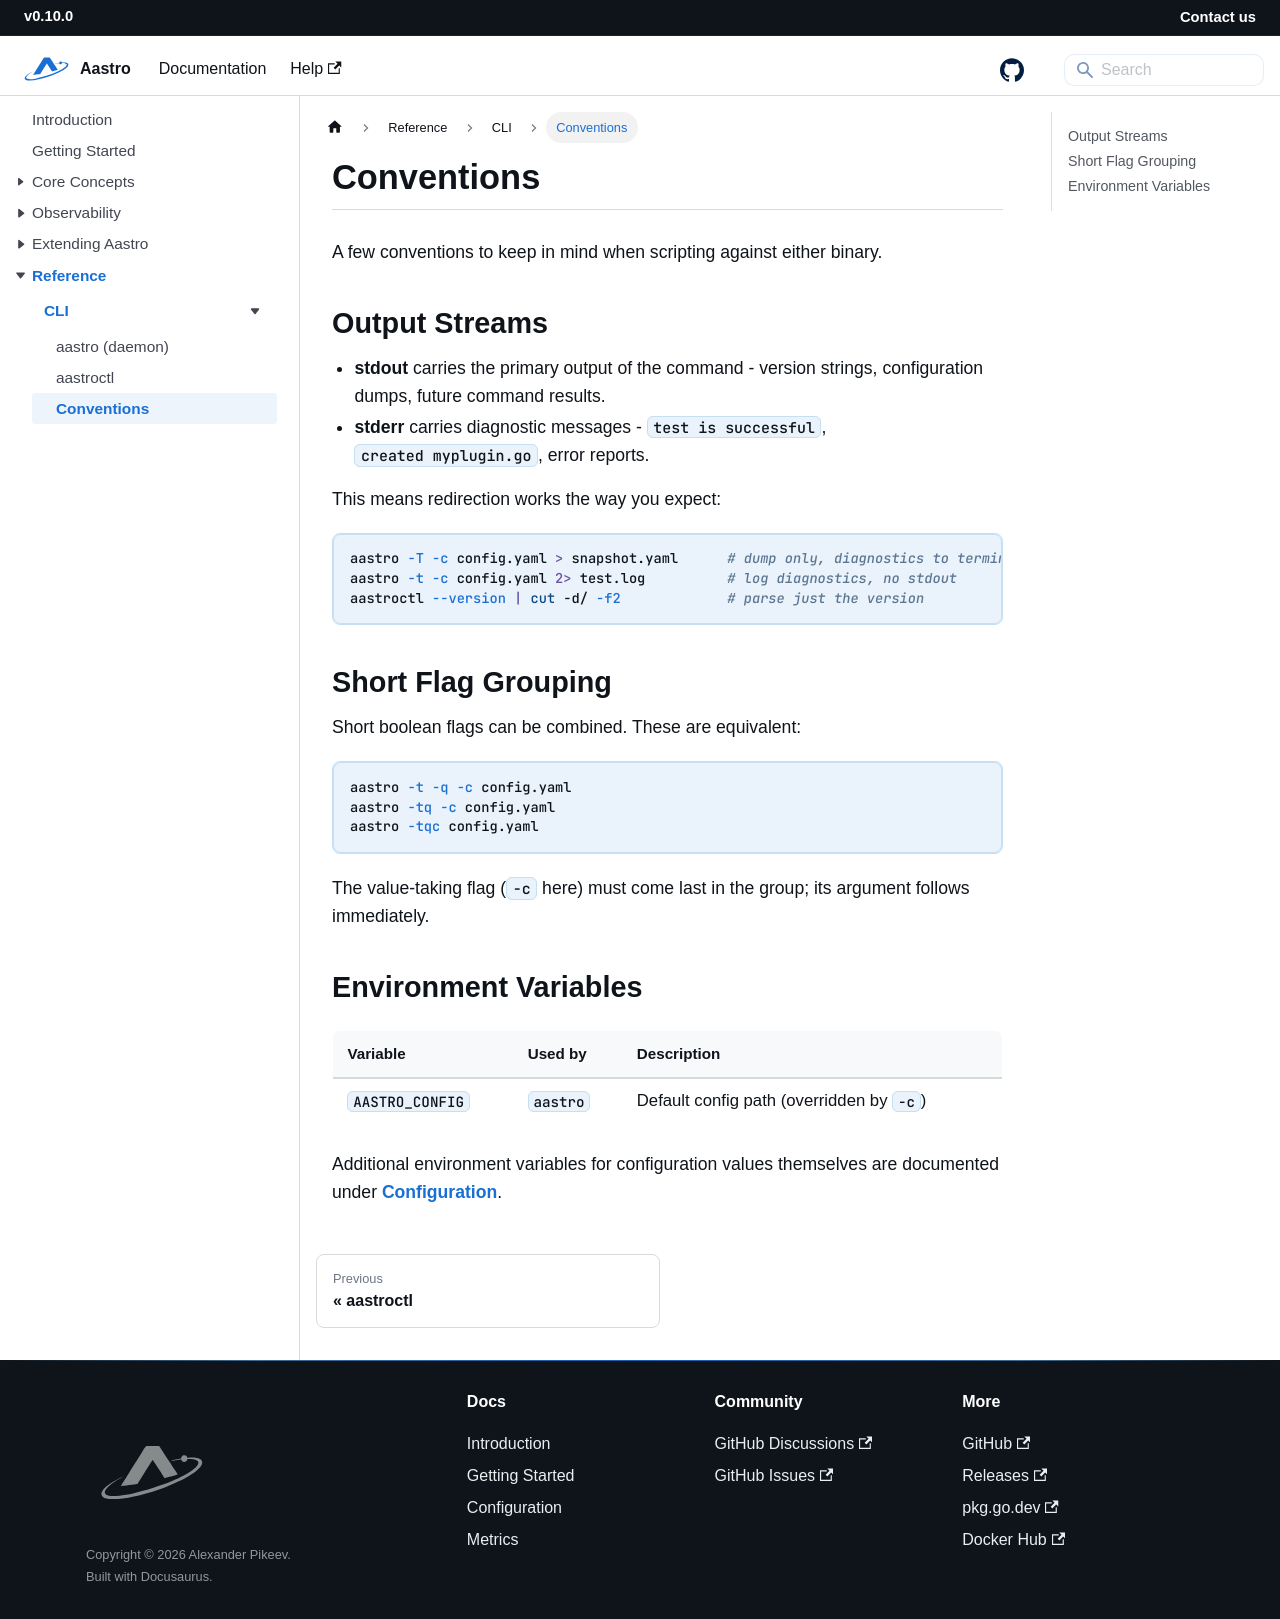

repository: starwalkn/aastro-docs · page: docs/cli/conventions.html · generator: docusaurus

---
id: cli-conventions
title: Conventions
description: Shared CLI conventions for aastro and aastroctl
slug: /cli/conventions
---

# Conventions

A few conventions to keep in mind when scripting against either binary.

## Output Streams

- **stdout** carries the primary output of the command - version strings, configuration dumps, future command results.
- **stderr** carries diagnostic messages - `test is successful`, `created myplugin.go`, error reports.

This means redirection works the way you expect:

```bash
aastro -T -c config.yaml > snapshot.yaml      # dump only, diagnostics to terminal
aastro -t -c config.yaml 2> test.log          # log diagnostics, no stdout
aastroctl --version | cut -d/ -f2             # parse just the version
```

## Short Flag Grouping

Short boolean flags can be combined. These are equivalent:

```bash
aastro -t -q -c config.yaml
aastro -tq -c config.yaml
aastro -tqc config.yaml
```

The value-taking flag (`-c` here) must come last in the group; its argument follows immediately.

## Environment Variables

| Variable        | Used by  | Description                              |
|-----------------|----------|---------------------------------------------|
| `AASTRO_CONFIG` | `aastro` | Default config path (overridden by `-c`) |

Additional environment variables for configuration values themselves are documented
under [Configuration](../configuration).
